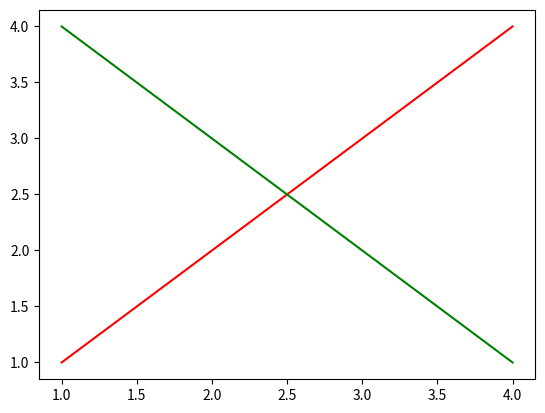

The script that saved this image:


import matplotlib.pyplot as plt

x = [1,2,3,4]
y1 = [1,2,3,4]
y2 = [4,3,2,1]

plt.plot(x,y1,'red',x,y2,'green')

plt.show()













# plt.plot(x,y1,'red',x,y2,'yellow')